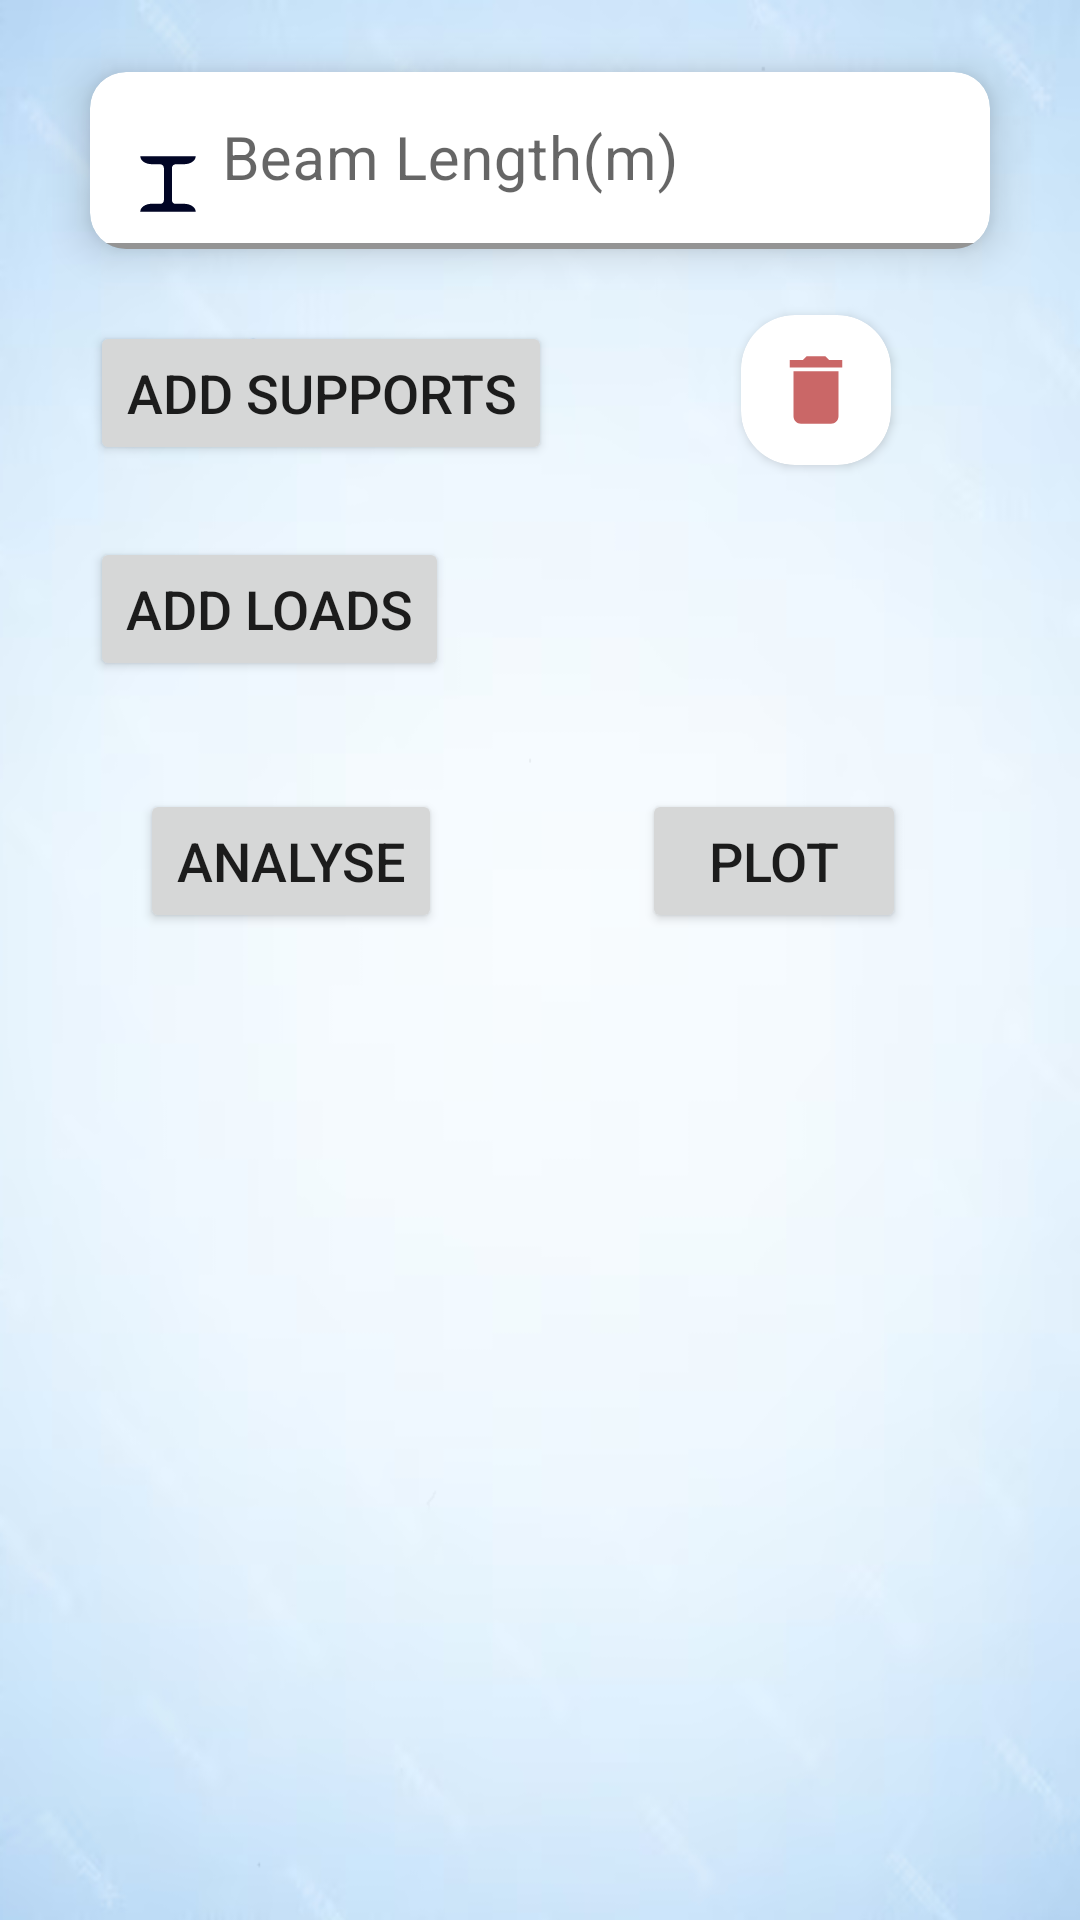

The Android layout XML behind this screen, and the referenced resources:
<!-- AndroidManifest.xml: application theme Theme.MyApplication -->
<!-- res/layout/fragment_main.xml -->
<layout xmlns:android="http://schemas.android.com/apk/res/android"
    xmlns:app="http://schemas.android.com/apk/res-auto"
    xmlns:tools="http://schemas.android.com/tools">

    <androidx.core.widget.NestedScrollView
        android:layout_width="match_parent"
        android:layout_height="match_parent"
        android:background="@drawable/background">


        <androidx.constraintlayout.widget.ConstraintLayout
            android:layout_width="match_parent"
            android:layout_height="match_parent"
            tools:context=".MainActivity">

            <androidx.cardview.widget.CardView
                android:id="@+id/editTextBeamLengthCV"
                android:layout_width="300dp"
                android:layout_height="wrap_content"
                android:layout_marginTop="24dp"
                app:cardCornerRadius="12dp"
                app:cardElevation="8dp"
                app:layout_constraintEnd_toEndOf="parent"
                app:layout_constraintStart_toStartOf="parent"
                app:layout_constraintTop_toTopOf="parent">

                <com.google.android.material.textfield.TextInputLayout
                    android:id="@+id/textInputLayoutBeamLength"
                    android:layout_width="match_parent"
                    android:layout_height="wrap_content"
                    android:fontFamily="@font/sourcesansprosemibold"
                    android:hint="Beam Length(m)"
                    app:boxBackgroundColor="@android:color/transparent"
                    app:boxStrokeColor="@color/clear"
                    app:boxStrokeWidth="2dp"
                    app:endIconMode="clear_text"
                    app:hintTextColor="@color/black">

                    <com.google.android.material.textfield.TextInputEditText
                        android:id="@+id/editTextBeamLength"
                        android:layout_width="match_parent"
                        android:layout_height="wrap_content"
                        android:background="@android:color/transparent"
                        android:drawableStart="@drawable/i_beam"
                        android:drawablePadding="8dp"
                        android:focusable="false"
                        android:focusableInTouchMode="true"
                        android:inputType="numberDecimal"
                        android:paddingBottom="8dp"
                        android:textSize="20sp" />

                </com.google.android.material.textfield.TextInputLayout>

            </androidx.cardview.widget.CardView>
            

            <Button
                android:id="@+id/btnAddSupport"
                android:layout_width="wrap_content"
                android:layout_height="wrap_content"
                android:layout_marginTop="24dp"
                android:text="Add Supports"
                android:textSize="18sp"
                app:layout_constraintStart_toStartOf="@id/editTextBeamLengthCV"
                app:layout_constraintTop_toBottomOf="@+id/editTextBeamLengthCV" />


            <androidx.cardview.widget.CardView
                android:id="@+id/deleteCV"
                android:layout_width="wrap_content"
                android:layout_height="wrap_content"
                android:elevation="15dp"
                app:cardCornerRadius="18dp"
                app:layout_constraintEnd_toEndOf="parent"
                app:layout_constraintStart_toEndOf="@+id/btnAddSupport"
                app:layout_constraintBottom_toTopOf="@id/cardViewSupports">

                <ImageView
                    android:id="@+id/iconImageView"
                    android:layout_width="wrap_content"
                    android:layout_height="wrap_content"
                    android:padding="10dp"
                    android:src="@drawable/delete_all" />

            </androidx.cardview.widget.CardView>

            <androidx.cardview.widget.CardView
                android:id="@+id/cardViewSupports"
                android:layout_width="0dp"
                android:layout_height="wrap_content"
                app:cardCornerRadius="12dp"
                app:cardElevation="8dp"
                app:layout_constraintEnd_toEndOf="@id/editTextBeamLengthCV"
                app:layout_constraintStart_toStartOf="@id/editTextBeamLengthCV"
                app:layout_constraintTop_toBottomOf="@id/btnAddSupport">

                <androidx.recyclerview.widget.RecyclerView
                    android:id="@+id/rvSupports"
                    android:layout_width="match_parent"
                    android:layout_height="wrap_content" />

            </androidx.cardview.widget.CardView>


            

            <Button
                android:id="@+id/btnAddLoad"
                android:layout_width="wrap_content"
                android:layout_height="wrap_content"
                android:layout_marginTop="24dp"
                android:text="Add Loads"
                android:textSize="18sp"
                app:layout_constraintStart_toStartOf="@id/editTextBeamLengthCV"
                app:layout_constraintTop_toBottomOf="@+id/cardViewSupports" />

            
            <androidx.cardview.widget.CardView
                android:id="@+id/cardViewLoads"
                android:layout_width="0dp"
                android:layout_height="wrap_content"
                app:cardCornerRadius="12dp"
                app:cardElevation="8dp"
                app:layout_constraintEnd_toEndOf="@id/editTextBeamLengthCV"
                app:layout_constraintStart_toStartOf="@id/editTextBeamLengthCV"
                app:layout_constraintTop_toBottomOf="@id/btnAddLoad">

                <androidx.recyclerview.widget.RecyclerView
                    android:id="@+id/rvLoads"
                    android:layout_width="match_parent"
                    android:layout_height="wrap_content" />

            </androidx.cardview.widget.CardView>

            <Button
                android:id="@+id/btnPlot"
                android:layout_width="wrap_content"
                android:layout_height="wrap_content"
                android:layout_marginStart="184dp"
                android:layout_marginTop="36dp"
                android:textSize="18sp"
                android:text="Plot"
                app:layout_constraintStart_toStartOf="@id/editTextBeamLengthCV"
                app:layout_constraintTop_toBottomOf="@+id/cardViewLoads" />

            <Button
                android:id="@+id/btnAnalyse"
                android:layout_width="wrap_content"
                android:layout_height="wrap_content"
                android:layout_marginTop="36dp"
                android:text="Analyse"
                android:textSize="18sp"
                app:layout_constraintEnd_toEndOf="parent"
                app:layout_constraintHorizontal_bias="0.18"
                app:layout_constraintStart_toStartOf="parent"
                app:layout_constraintTop_toBottomOf="@+id/cardViewLoads" />

            <ProgressBar
                android:id="@+id/progressBar"
                android:layout_width="wrap_content"
                android:layout_height="wrap_content"
                android:visibility="gone"
                app:layout_constraintStart_toEndOf="@id/btnAnalyse"
                app:layout_constraintEnd_toStartOf="@id/btnPlot"
                app:layout_constraintBottom_toBottomOf="parent"
                />


            <androidx.cardview.widget.CardView
                android:id="@+id/analysisCV"
                android:layout_width="wrap_content"
                android:layout_height="wrap_content"
                android:padding="30dp"
                android:visibility="gone"
                app:cardCornerRadius="12dp"
                app:cardElevation="8dp"
                app:layout_constraintEnd_toEndOf="parent"
                app:layout_constraintStart_toStartOf="parent"
                app:layout_constraintTop_toBottomOf="@+id/btnAnalyse"
                app:layout_constraintBottom_toBottomOf="parent">


                <LinearLayout
                    android:layout_width="match_parent"
                    android:layout_height="match_parent"
                    android:orientation="vertical">

                    <TextView
                        android:id="@+id/supportReactionTV"
                        android:layout_width="match_parent"
                        android:layout_height="wrap_content"
                        android:textSize="18sp"
                        android:paddingBottom="8dp"
                        android:paddingStart="50dp"
                        android:paddingEnd="30dp"
                        android:paddingTop="8dp"
                        android:fontFamily="@font/sourcesansprosemibold"/>


                    <TextView
                        android:id="@+id/bendingMomentTV"
                        android:layout_width="match_parent"
                        android:layout_height="wrap_content"
                        android:paddingBottom="8dp"
                        android:textSize="18sp"
                        android:paddingStart="50dp"
                        android:paddingEnd="30dp"
                        android:paddingTop="8dp"
                        android:fontFamily="@font/sourcesansprosemibold"/>

                </LinearLayout>

            </androidx.cardview.widget.CardView>


        </androidx.constraintlayout.widget.ConstraintLayout>

    </androidx.core.widget.NestedScrollView>
</layout>
<!-- resources referenced by this layout -->
<resources>
  <color name="black">#FF000000</color>
  <color name="clear">#00FFFFFF</color>
  <!-- drawable background: png bitmap (drawable, 86557 bytes) -->
  <!-- drawable delete_all (drawable) -->
  <vector android:height="30dp" android:tint="#CA6767"
      android:viewportHeight="24" android:viewportWidth="24"
      android:width="30dp" xmlns:android="http://schemas.android.com/apk/res/android">
      <path android:fillColor="@android:color/white" android:pathData="M6,19c0,1.1 0.9,2 2,2h8c1.1,0 2,-0.9 2,-2V7H6v12zM19,4h-3.5l-1,-1h-5l-1,1H5v2h14V4z"/>
  </vector>
  <!-- drawable i_beam (drawable) -->
  <vector android:height="20dp" android:viewportHeight="256"
      android:viewportWidth="256" android:width="20dp" xmlns:android="http://schemas.android.com/apk/res/android">
      <path android:fillColor="#010525" android:pathData="M246,245.5c0,-18.3 -22.4,-33.1 -49.9,-33.1c-1.8,0 -3.5,0.1 -5.2,0.2h-34.7c-6.2,-2 -10.8,-7.5 -11.4,-14.2V58.6c0.8,-8.4 7.8,-15 16.4,-15c0,0 0.1,0 0.1,0l0,0H196c27.6,0 50,-14.8 50,-33.1c0,-0.2 0,-0.3 0,-0.5l0,0l0,0h-99.9H10l0,0c0,0.2 0,0.3 0,0.5c0,18.3 22.4,33.1 49.9,33.1c0.2,0 0.3,0 0.5,0l0,0h33.6l0,0c0,0 0.1,0 0.1,0c9.1,0 16.4,7.4 16.4,16.4c0,0.2 0,0.4 0,0.5h0v135.7h0c0,0.2 0,0.4 0,0.5c0,7.3 -4.8,13.6 -11.5,15.7h-34c-1.7,-0.1 -3.5,-0.2 -5.2,-0.2c-27.6,0 -49.9,14.9 -49.9,33.2c0,0.2 0,0.3 0,0.5l0,0l0,0h99.9h36.2H246l0,0l0,0C246,245.8 246,245.6 246,245.5z"/>
  </vector>
  <style name="Theme.MyApplication" parent="Theme.MaterialComponents.DayNight.DarkActionBar">
          
          <item name="colorPrimary">@color/purple_200</item>
          <item name="colorPrimaryVariant">@color/purple_700</item>
          <item name="colorOnPrimary">@color/black</item>
          
          <item name="colorSecondary">@color/teal_200</item>
          <item name="colorSecondaryVariant">@color/teal_200</item>
          <item name="colorOnSecondary">@color/black</item>
          
          <item name="android:statusBarColor" tools:targetApi="l">?attr/colorPrimaryVariant
          </item>
          
      </style>
  <color name="purple_200">#FFBB86FC</color>
  <color name="purple_700">#FF3700B3</color>
  <color name="teal_200">#FF03DAC5</color>
</resources>
